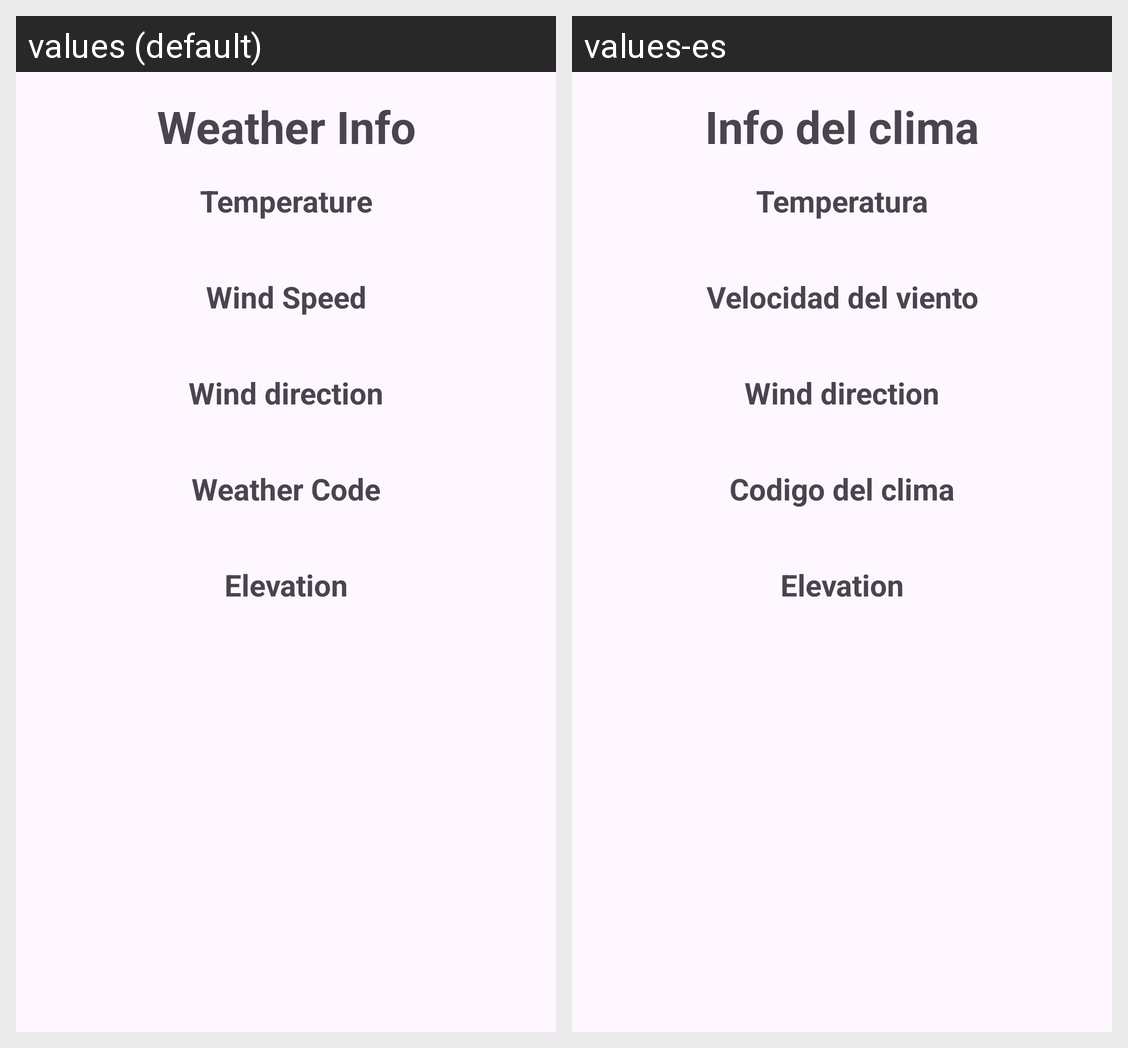

Locale-by-locale string values for the Android screen shown in this grid:
Android screen res/layout/activity_info.xml rendered under 2 locales, left to right: values (default), values-es. Device: Nexus 5 (rendered at 1080×1920; each locale shown at half size, 540×960, under a caption strip naming it); theme Theme.Sapito.
Strings drawn on this screen, with the default value and each locale's value (text and hints the layout hard-codes, and strings that could not be matched under every locale, appear in the picture but are not listed):

weather_info
  values: Weather Info
  values-es: Info del clima

weather_temp
  values: Temperature
  values-es: Temperatura

wind_speed
  values: Wind Speed
  values-es: Velocidad del viento

weather_type
  values: Weather Code
  values-es: Codigo del clima
